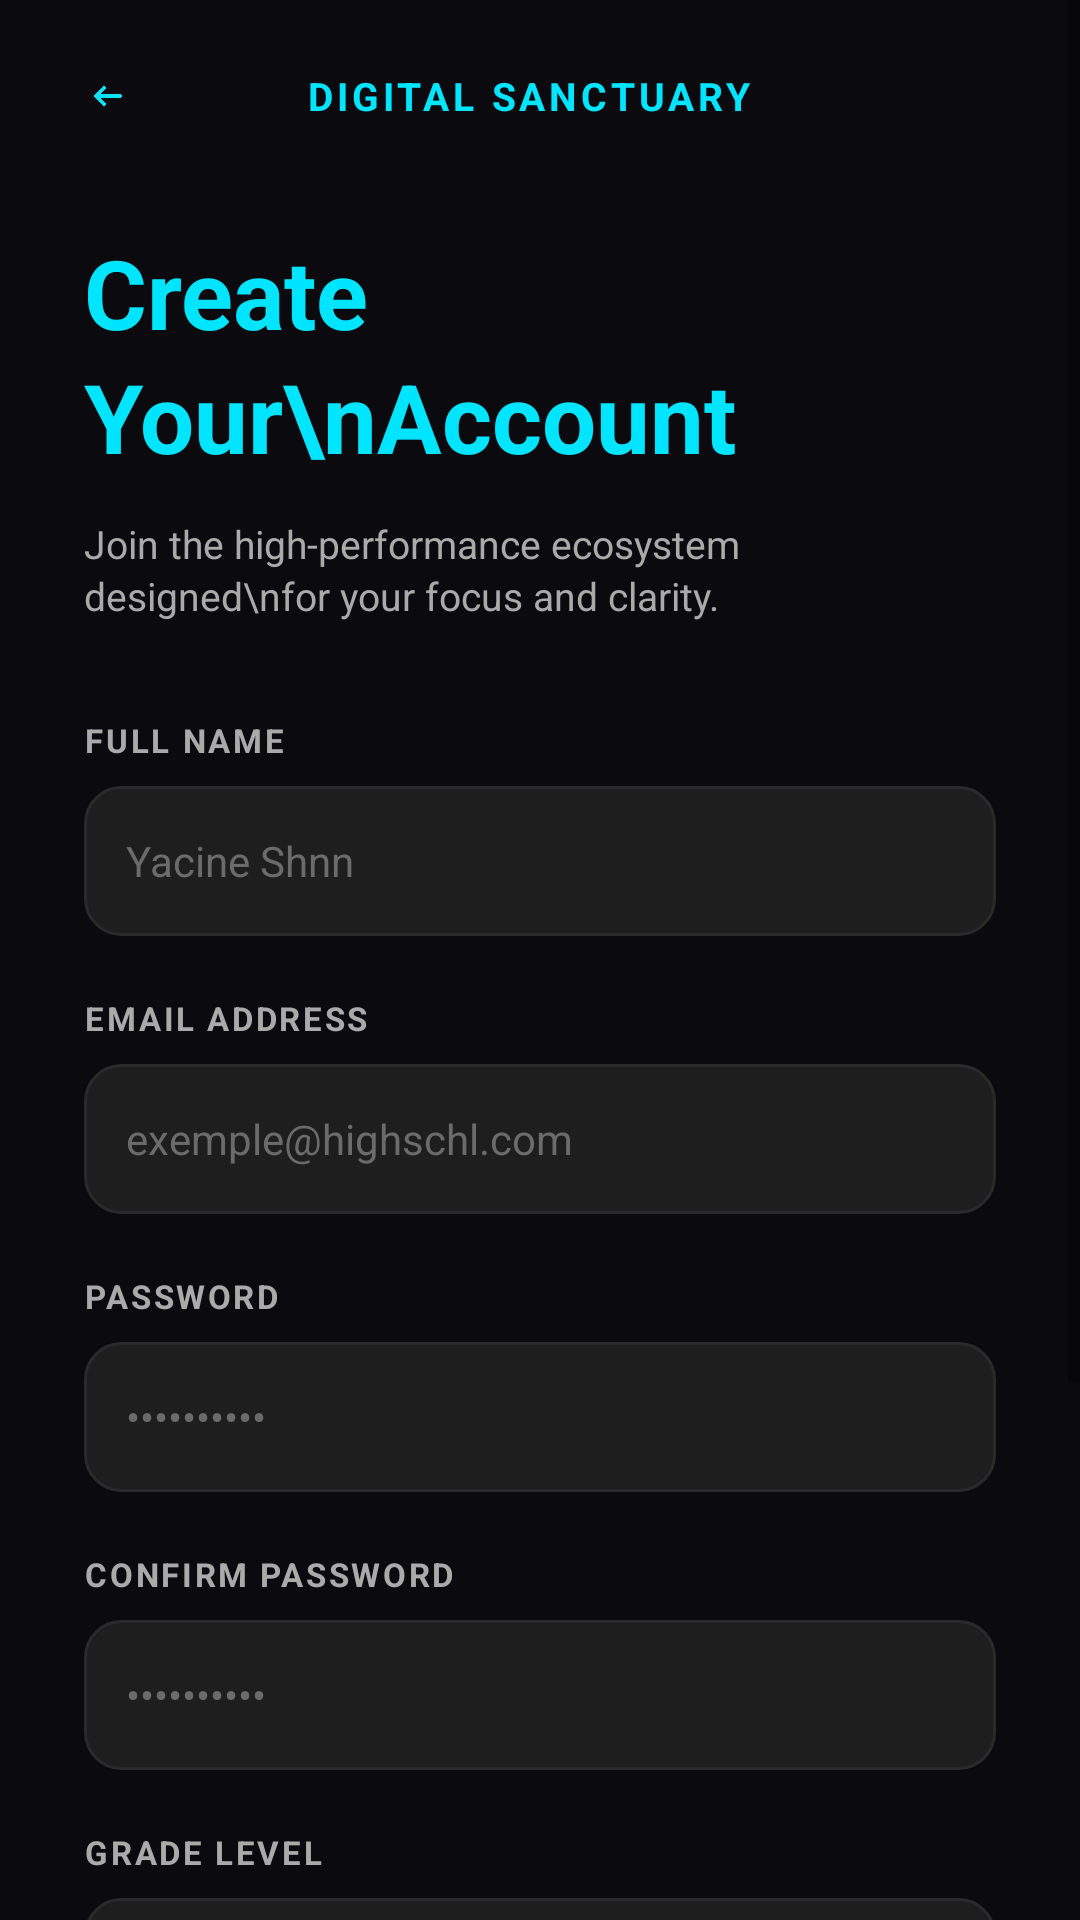

Layout XML and referenced resources for this Android screen:
<!-- AndroidManifest.xml: application theme Theme.PROJECTPFE -->
<!-- res/layout/activity_register.xml -->
<?xml version="1.0" encoding="utf-8"?>
<ScrollView
    xmlns:android="http://schemas.android.com/apk/res/android"
    xmlns:app="http://schemas.android.com/apk/res-auto"
    android:layout_width="match_parent"
    android:layout_height="match_parent"
    android:background="@color/bg_dark"
    android:fillViewport="true">

    <LinearLayout
        android:layout_width="match_parent"
        android:layout_height="wrap_content"
        android:orientation="vertical"
        android:paddingHorizontal="28dp"
        android:paddingTop="20dp"
        android:paddingBottom="40dp">

        
        <LinearLayout
            android:layout_width="match_parent"
            android:layout_height="wrap_content"
            android:gravity="center_vertical"
            android:orientation="horizontal">

            <ImageView
                android:id="@+id/ivBack"
                android:layout_width="16dp"
                android:layout_height="24dp"
                android:clickable="true"
                android:focusable="true"
                android:src="@drawable/ic_arrow_back"
                app:tint="@color/cyan_primary" />

            <TextView
                android:layout_width="0dp"
                android:layout_height="wrap_content"
                android:layout_weight="1"
                android:gravity="center"
                android:letterSpacing="0.1"
                android:text="DIGITAL SANCTUARY"
                android:textColor="@color/cyan_primary"
                android:textSize="13sp"
                android:textStyle="bold" />

            
            <View
                android:layout_width="24dp"
                android:layout_height="24dp" />
        </LinearLayout>

        
        <TextView
            android:layout_width="wrap_content"
            android:layout_height="wrap_content"
            android:layout_marginTop="32dp"
            android:lineSpacingExtra="4dp"
            android:text="Create Your\nAccount"
            android:textColor="@color/cyan_primary"
            android:textSize="32sp"
            android:textStyle="bold" />

        
        <TextView
            android:layout_width="wrap_content"
            android:layout_height="wrap_content"
            android:layout_marginTop="12dp"
            android:lineSpacingExtra="2dp"
            android:text="Join the high-performance ecosystem designed\nfor your focus and clarity."
            android:textColor="@color/text_secondary"
            android:textSize="13sp" />

        
        <TextView
            android:layout_width="wrap_content"
            android:layout_height="wrap_content"
            android:layout_marginTop="32dp"
            android:letterSpacing="0.08"
            android:text="FULL NAME"
            android:textColor="@color/text_secondary"
            android:textSize="11sp"
            android:textStyle="bold" />

        
        <EditText
            android:id="@+id/etFullName"
            android:layout_width="match_parent"
            android:layout_height="50dp"
            android:layout_marginTop="8dp"
            android:background="@drawable/input_background"
            android:hint="Yacine Shnn"
            android:inputType="textPersonName"
            android:paddingHorizontal="14dp"
            android:singleLine="true"
            android:textColor="@color/white"
            android:textColorHint="@color/gray_hint"
            android:textSize="14sp" />

        
        <TextView
            android:layout_width="wrap_content"
            android:layout_height="wrap_content"
            android:layout_marginTop="20dp"
            android:letterSpacing="0.08"
            android:text="EMAIL ADDRESS"
            android:textColor="@color/text_secondary"
            android:textSize="11sp"
            android:textStyle="bold" />

        
        <EditText
            android:id="@+id/etEmail"
            android:layout_width="match_parent"
            android:layout_height="50dp"
            android:layout_marginTop="8dp"
            android:background="@drawable/input_background"
            android:hint="exemple@highschl.com"
            android:inputType="textEmailAddress"
            android:paddingHorizontal="14dp"
            android:singleLine="true"
            android:textColor="@color/white"
            android:textColorHint="@color/gray_hint"
            android:textSize="14sp" />

        
        <TextView
            android:layout_width="wrap_content"
            android:layout_height="wrap_content"
            android:layout_marginTop="20dp"
            android:letterSpacing="0.08"
            android:text="PASSWORD"
            android:textColor="@color/text_secondary"
            android:textSize="11sp"
            android:textStyle="bold" />

        
        <EditText
            android:id="@+id/etPassword"
            android:layout_width="match_parent"
            android:layout_height="50dp"
            android:layout_marginTop="8dp"
            android:background="@drawable/input_background"
            android:hint="••••••••••"
            android:inputType="textPassword"
            android:paddingHorizontal="14dp"
            android:singleLine="true"
            android:textColor="@color/white"
            android:textColorHint="@color/gray_hint"
            android:textSize="14sp" />

        
        <TextView
            android:layout_width="wrap_content"
            android:layout_height="wrap_content"
            android:layout_marginTop="20dp"
            android:letterSpacing="0.08"
            android:text="CONFIRM PASSWORD"
            android:textColor="@color/text_secondary"
            android:textSize="11sp"
            android:textStyle="bold" />

        
        <EditText
            android:id="@+id/etConfirmPassword"
            android:layout_width="match_parent"
            android:layout_height="50dp"
            android:layout_marginTop="8dp"
            android:background="@drawable/input_background"
            android:hint="••••••••••"
            android:inputType="textPassword"
            android:paddingHorizontal="14dp"
            android:singleLine="true"
            android:textColor="@color/white"
            android:textColorHint="@color/gray_hint"
            android:textSize="14sp" />

        
        <TextView
            android:layout_width="wrap_content"
            android:layout_height="wrap_content"
            android:layout_marginTop="20dp"
            android:letterSpacing="0.08"
            android:text="GRADE LEVEL"
            android:textColor="@color/text_secondary"
            android:textSize="11sp"
            android:textStyle="bold" />

        
        <FrameLayout
            android:layout_width="match_parent"
            android:layout_height="50dp"
            android:layout_marginTop="8dp"
            android:background="@drawable/input_background">

            <Spinner
                android:id="@+id/spinnerGrade"
                android:layout_width="match_parent"
                android:layout_height="match_parent"
                android:backgroundTint="@color/gray_hint"
                android:paddingHorizontal="14dp"
                android:popupBackground="@color/bg_card" />
        </FrameLayout>

        
        <Button
            android:id="@+id/btnCreateAccount"
            android:layout_width="match_parent"
            android:layout_height="52dp"
            android:layout_marginTop="32dp"
            android:background="@drawable/btn_login"
            android:stateListAnimator="@null"
            android:text="Create Account"
            android:textAllCaps="false"
            android:textColor="#000000"
            android:textSize="15sp"
            android:textStyle="bold" />

        
        <TextView
            android:id="@+id/tvTerms"
            android:layout_width="wrap_content"
            android:layout_height="match_parent"
            android:layout_gravity="center_horizontal"
            android:layout_marginTop="16dp"
            android:gravity="center"
            android:lineSpacingExtra="2dp"
            android:textSize="12sp" />

        
        <TextView
            android:id="@+id/tvLogin"
            android:layout_width="wrap_content"
            android:layout_height="wrap_content"
            android:layout_gravity="center_horizontal"
            android:layout_marginTop="32dp"
            android:textSize="13sp" />

    </LinearLayout>
</ScrollView>
<!-- resources referenced by this layout -->
<resources>
  <color name="bg_card">#1A1A2E</color>
  <color name="bg_dark">#0A0A0F</color>
  <color name="cyan_primary">#00E5FF</color>
  <color name="gray_hint">#6B6B6B</color>
  <color name="text_secondary">#AAAAAA</color>
  <color name="white">#FFFFFF</color>
  <!-- drawable ic_arrow_back: png bitmap (drawable, 12602 bytes) -->
  <!-- drawable input_background (drawable) -->
  <?xml version="1.0" encoding="utf-8"?>
  <shape xmlns:android="http://schemas.android.com/apk/res/android"
      android:shape="rectangle">
      <solid android:color="#1E1E1E" />
      <stroke
          android:width="1dp"
          android:color="@color/gray_border" />
      <corners android:radius="12dp" />
  </shape>
  <style name="Theme.PROJECTPFE" parent="Theme.MaterialComponents.DayNight.NoActionBar">
          <item name="colorPrimary">@color/cyan_primary</item>
          <item name="android:windowBackground">@color/bg_dark</item>
          <item name="colorSurface">@color/bg_card</item>
      </style>
  <color name="gray_border">#2A2A2A</color>
</resources>
